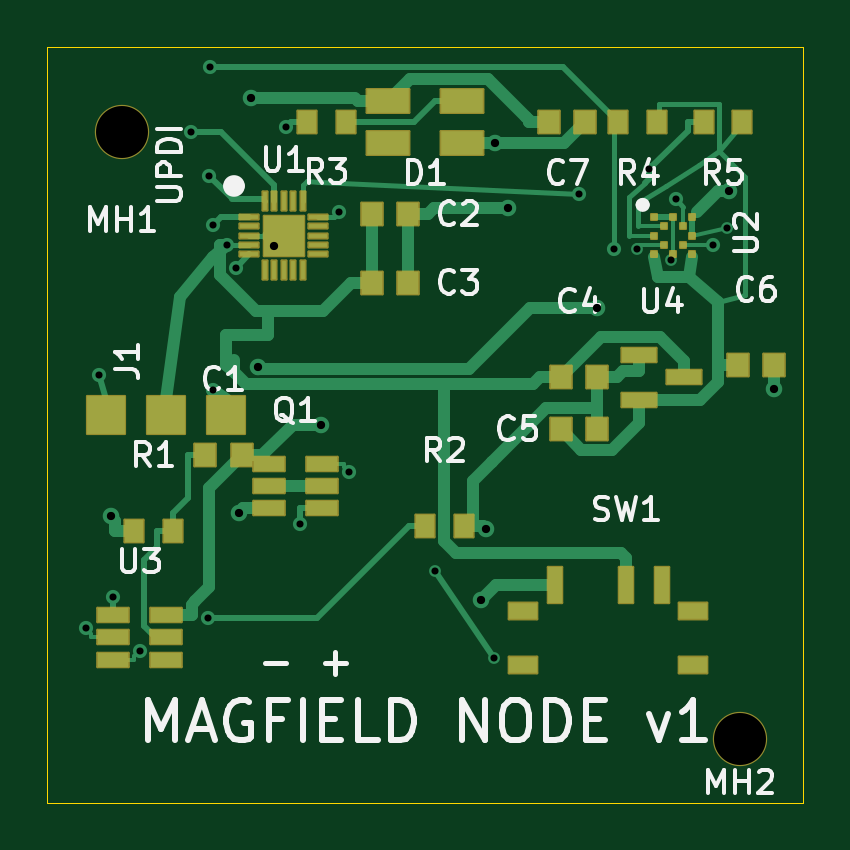
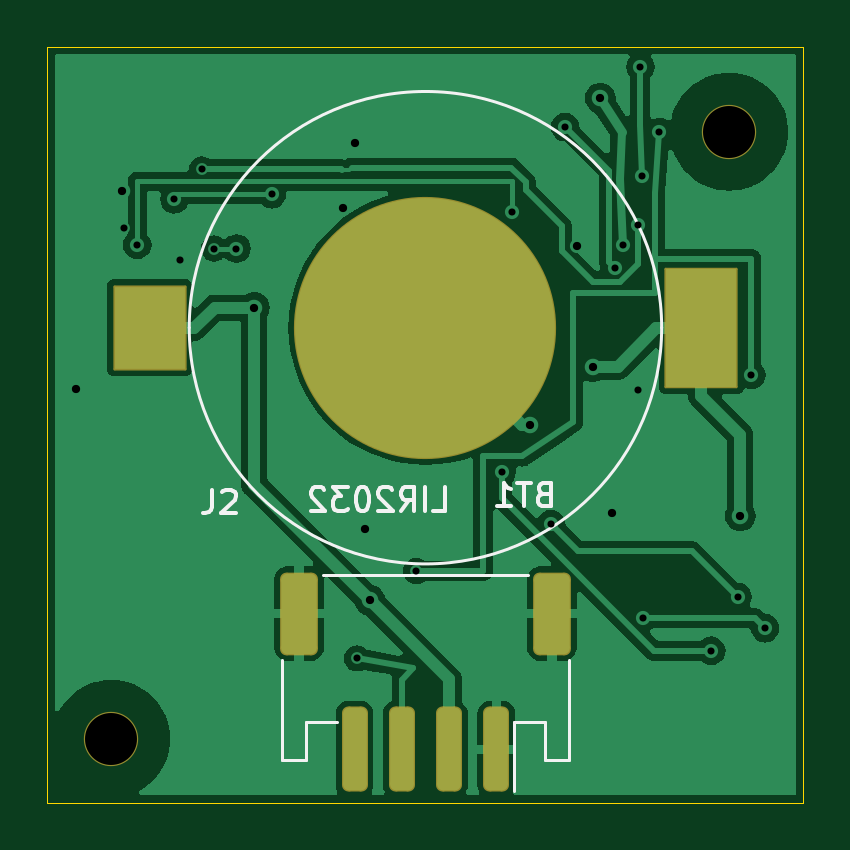
Circuit board: 10 layer files. Board 32.0 x 32.0 mm.
- bottom_copper: magfield-node-B_Cu.gbl (40743 bytes)
- bottom_mask: magfield-node-B_Mask.gbs (1875 bytes)
- paste: magfield-node-B_Paste.gbp (1610 bytes)
- bottom_silk: magfield-node-B_Silkscreen.gbo (6342 bytes)
- outline: magfield-node-Edge_Cuts.gm1 (666 bytes)
- top_copper: magfield-node-F_Cu.gtl (17050 bytes)
- top_mask: magfield-node-F_Mask.gts (4858 bytes)
- paste: magfield-node-F_Paste.gtp (3273 bytes)
- top_silk: magfield-node-F_Silkscreen.gto (27722 bytes)
- drill: magfield-node.drl (1040 bytes)

=== bottom_copper: magfield-node-B_Cu.gbl (40743 bytes, source omitted) ===
=== bottom_mask: magfield-node-B_Mask.gbs (1875 bytes, source withheld) ===
=== paste: magfield-node-B_Paste.gbp (1610 bytes, source withheld) ===
=== bottom_silk: magfield-node-B_Silkscreen.gbo ===
%TF.GenerationSoftware,KiCad,Pcbnew,8.0.9-8.0.9-0~ubuntu24.04.1*%
%TF.CreationDate,2026-10-30T09:46:39+00:00*%
%TF.ProjectId,magfield-node,6d616766-6965-46c6-942d-6e6f64652e6b,v1-draft*%
%TF.SameCoordinates,Original*%
%TF.FileFunction,Legend,Bot*%
%TF.FilePolarity,Positive*%
%FSLAX46Y46*%
G04 Gerber Fmt 4.6, Leading zero omitted, Abs format (unit mm)*
G04 Created by KiCad (PCBNEW 8.0.9-8.0.9-0~ubuntu24.04.1) date 2026-10-30 09:46:39*
%MOMM*%
%LPD*%
G01*
G04 APERTURE LIST*
%ADD10C,0.150000*%
%ADD11C,0.120000*%
G04 APERTURE END LIST*
D10*
X25033333Y-18754819D02*
X25033333Y-19469104D01*
X25033333Y-19469104D02*
X25080952Y-19611961D01*
X25080952Y-19611961D02*
X25176190Y-19707200D01*
X25176190Y-19707200D02*
X25319047Y-19754819D01*
X25319047Y-19754819D02*
X25414285Y-19754819D01*
X24604761Y-18850057D02*
X24557142Y-18802438D01*
X24557142Y-18802438D02*
X24461904Y-18754819D01*
X24461904Y-18754819D02*
X24223809Y-18754819D01*
X24223809Y-18754819D02*
X24128571Y-18802438D01*
X24128571Y-18802438D02*
X24080952Y-18850057D01*
X24080952Y-18850057D02*
X24033333Y-18945295D01*
X24033333Y-18945295D02*
X24033333Y-19040533D01*
X24033333Y-19040533D02*
X24080952Y-19183390D01*
X24080952Y-19183390D02*
X24652380Y-19754819D01*
X24652380Y-19754819D02*
X24033333Y-19754819D01*
X11014285Y-18931009D02*
X11157142Y-18978628D01*
X11157142Y-18978628D02*
X11204761Y-19026247D01*
X11204761Y-19026247D02*
X11252380Y-19121485D01*
X11252380Y-19121485D02*
X11252380Y-19264342D01*
X11252380Y-19264342D02*
X11204761Y-19359580D01*
X11204761Y-19359580D02*
X11157142Y-19407200D01*
X11157142Y-19407200D02*
X11061904Y-19454819D01*
X11061904Y-19454819D02*
X10680952Y-19454819D01*
X10680952Y-19454819D02*
X10680952Y-18454819D01*
X10680952Y-18454819D02*
X11014285Y-18454819D01*
X11014285Y-18454819D02*
X11109523Y-18502438D01*
X11109523Y-18502438D02*
X11157142Y-18550057D01*
X11157142Y-18550057D02*
X11204761Y-18645295D01*
X11204761Y-18645295D02*
X11204761Y-18740533D01*
X11204761Y-18740533D02*
X11157142Y-18835771D01*
X11157142Y-18835771D02*
X11109523Y-18883390D01*
X11109523Y-18883390D02*
X11014285Y-18931009D01*
X11014285Y-18931009D02*
X10680952Y-18931009D01*
X11538095Y-18454819D02*
X12109523Y-18454819D01*
X11823809Y-19454819D02*
X11823809Y-18454819D01*
X12966666Y-19454819D02*
X12395238Y-19454819D01*
X12680952Y-19454819D02*
X12680952Y-18454819D01*
X12680952Y-18454819D02*
X12585714Y-18597676D01*
X12585714Y-18597676D02*
X12490476Y-18692914D01*
X12490476Y-18692914D02*
X12395238Y-18740533D01*
X15666666Y-19654819D02*
X15190476Y-19654819D01*
X15190476Y-19654819D02*
X15190476Y-18654819D01*
X16000000Y-19654819D02*
X16000000Y-18654819D01*
X17047618Y-19654819D02*
X16714285Y-19178628D01*
X16476190Y-19654819D02*
X16476190Y-18654819D01*
X16476190Y-18654819D02*
X16857142Y-18654819D01*
X16857142Y-18654819D02*
X16952380Y-18702438D01*
X16952380Y-18702438D02*
X16999999Y-18750057D01*
X16999999Y-18750057D02*
X17047618Y-18845295D01*
X17047618Y-18845295D02*
X17047618Y-18988152D01*
X17047618Y-18988152D02*
X16999999Y-19083390D01*
X16999999Y-19083390D02*
X16952380Y-19131009D01*
X16952380Y-19131009D02*
X16857142Y-19178628D01*
X16857142Y-19178628D02*
X16476190Y-19178628D01*
X17428571Y-18750057D02*
X17476190Y-18702438D01*
X17476190Y-18702438D02*
X17571428Y-18654819D01*
X17571428Y-18654819D02*
X17809523Y-18654819D01*
X17809523Y-18654819D02*
X17904761Y-18702438D01*
X17904761Y-18702438D02*
X17952380Y-18750057D01*
X17952380Y-18750057D02*
X17999999Y-18845295D01*
X17999999Y-18845295D02*
X17999999Y-18940533D01*
X17999999Y-18940533D02*
X17952380Y-19083390D01*
X17952380Y-19083390D02*
X17380952Y-19654819D01*
X17380952Y-19654819D02*
X17999999Y-19654819D01*
X18619047Y-18654819D02*
X18714285Y-18654819D01*
X18714285Y-18654819D02*
X18809523Y-18702438D01*
X18809523Y-18702438D02*
X18857142Y-18750057D01*
X18857142Y-18750057D02*
X18904761Y-18845295D01*
X18904761Y-18845295D02*
X18952380Y-19035771D01*
X18952380Y-19035771D02*
X18952380Y-19273866D01*
X18952380Y-19273866D02*
X18904761Y-19464342D01*
X18904761Y-19464342D02*
X18857142Y-19559580D01*
X18857142Y-19559580D02*
X18809523Y-19607200D01*
X18809523Y-19607200D02*
X18714285Y-19654819D01*
X18714285Y-19654819D02*
X18619047Y-19654819D01*
X18619047Y-19654819D02*
X18523809Y-19607200D01*
X18523809Y-19607200D02*
X18476190Y-19559580D01*
X18476190Y-19559580D02*
X18428571Y-19464342D01*
X18428571Y-19464342D02*
X18380952Y-19273866D01*
X18380952Y-19273866D02*
X18380952Y-19035771D01*
X18380952Y-19035771D02*
X18428571Y-18845295D01*
X18428571Y-18845295D02*
X18476190Y-18750057D01*
X18476190Y-18750057D02*
X18523809Y-18702438D01*
X18523809Y-18702438D02*
X18619047Y-18654819D01*
X19285714Y-18654819D02*
X19904761Y-18654819D01*
X19904761Y-18654819D02*
X19571428Y-19035771D01*
X19571428Y-19035771D02*
X19714285Y-19035771D01*
X19714285Y-19035771D02*
X19809523Y-19083390D01*
X19809523Y-19083390D02*
X19857142Y-19131009D01*
X19857142Y-19131009D02*
X19904761Y-19226247D01*
X19904761Y-19226247D02*
X19904761Y-19464342D01*
X19904761Y-19464342D02*
X19857142Y-19559580D01*
X19857142Y-19559580D02*
X19809523Y-19607200D01*
X19809523Y-19607200D02*
X19714285Y-19654819D01*
X19714285Y-19654819D02*
X19428571Y-19654819D01*
X19428571Y-19654819D02*
X19333333Y-19607200D01*
X19333333Y-19607200D02*
X19285714Y-19559580D01*
X20285714Y-18750057D02*
X20333333Y-18702438D01*
X20333333Y-18702438D02*
X20428571Y-18654819D01*
X20428571Y-18654819D02*
X20666666Y-18654819D01*
X20666666Y-18654819D02*
X20761904Y-18702438D01*
X20761904Y-18702438D02*
X20809523Y-18750057D01*
X20809523Y-18750057D02*
X20857142Y-18845295D01*
X20857142Y-18845295D02*
X20857142Y-18940533D01*
X20857142Y-18940533D02*
X20809523Y-19083390D01*
X20809523Y-19083390D02*
X20238095Y-19654819D01*
X20238095Y-19654819D02*
X20857142Y-19654819D01*
D11*
%TO.C,J2*%
X9940000Y-30210000D02*
X9940000Y-25960000D01*
X10960000Y-28610000D02*
X10960000Y-30210000D01*
X10960000Y-30210000D02*
X9940000Y-30210000D01*
X12240000Y-28610000D02*
X10960000Y-28610000D01*
X12240000Y-31500000D02*
X12240000Y-28610000D01*
X19760000Y-28610000D02*
X21040000Y-28610000D01*
X20340000Y-22390000D02*
X11660000Y-22390000D01*
X21040000Y-28610000D02*
X21040000Y-30210000D01*
X21040000Y-30210000D02*
X22060000Y-30210000D01*
X22060000Y-30210000D02*
X22060000Y-25960000D01*
%TO.C,BT1*%
X26000000Y-11900000D02*
G75*
G02*
X6000000Y-11900000I-10000000J0D01*
G01*
X6000000Y-11900000D02*
G75*
G02*
X26000000Y-11900000I10000000J0D01*
G01*
%TD*%
M02*

=== outline: magfield-node-Edge_Cuts.gm1 ===
%TF.GenerationSoftware,KiCad,Pcbnew,8.0.9-8.0.9-0~ubuntu24.04.1*%
%TF.CreationDate,2026-10-30T09:46:40+00:00*%
%TF.ProjectId,magfield-node,6d616766-6965-46c6-942d-6e6f64652e6b,v1-draft*%
%TF.SameCoordinates,Original*%
%TF.FileFunction,Profile,NP*%
%FSLAX46Y46*%
G04 Gerber Fmt 4.6, Leading zero omitted, Abs format (unit mm)*
G04 Created by KiCad (PCBNEW 8.0.9-8.0.9-0~ubuntu24.04.1) date 2026-10-30 09:46:40*
%MOMM*%
%LPD*%
G01*
G04 APERTURE LIST*
%TA.AperFunction,Profile*%
%ADD10C,0.050000*%
%TD*%
G04 APERTURE END LIST*
D10*
X0Y0D02*
X32000000Y0D01*
X32000000Y0D02*
X32000000Y-32000000D01*
X32000000Y-32000000D02*
X0Y-32000000D01*
X0Y-32000000D02*
X0Y0D01*
M02*

=== top_copper: magfield-node-F_Cu.gtl (17050 bytes, source omitted) ===
=== top_mask: magfield-node-F_Mask.gts ===
%TF.GenerationSoftware,KiCad,Pcbnew,8.0.9-8.0.9-0~ubuntu24.04.1*%
%TF.CreationDate,2026-10-30T09:46:39+00:00*%
%TF.ProjectId,magfield-node,6d616766-6965-46c6-942d-6e6f64652e6b,v1-draft*%
%TF.SameCoordinates,Original*%
%TF.FileFunction,Soldermask,Top*%
%TF.FilePolarity,Negative*%
%FSLAX46Y46*%
G04 Gerber Fmt 4.6, Leading zero omitted, Abs format (unit mm)*
G04 Created by KiCad (PCBNEW 8.0.9-8.0.9-0~ubuntu24.04.1) date 2026-10-30 09:46:39*
%MOMM*%
%LPD*%
G01*
G04 APERTURE LIST*
G04 Aperture macros list*
%AMRoundRect*
0 Rectangle with rounded corners*
0 $1 Rounding radius*
0 $2 $3 $4 $5 $6 $7 $8 $9 X,Y pos of 4 corners*
0 Add a 4 corners polygon primitive as box body*
4,1,4,$2,$3,$4,$5,$6,$7,$8,$9,$2,$3,0*
0 Add four circle primitives for the rounded corners*
1,1,$1+$1,$2,$3*
1,1,$1+$1,$4,$5*
1,1,$1+$1,$6,$7*
1,1,$1+$1,$8,$9*
0 Add four rect primitives between the rounded corners*
20,1,$1+$1,$2,$3,$4,$5,0*
20,1,$1+$1,$4,$5,$6,$7,0*
20,1,$1+$1,$6,$7,$8,$9,0*
20,1,$1+$1,$8,$9,$2,$3,0*%
G04 Aperture macros list end*
%ADD10C,2.300000*%
%ADD11RoundRect,0.050000X-0.662500X-0.300000X0.662500X-0.300000X0.662500X0.300000X-0.662500X0.300000X0*%
%ADD12RoundRect,0.050000X-0.400000X-0.475000X0.400000X-0.475000X0.400000X0.475000X-0.400000X0.475000X0*%
%ADD13RoundRect,0.050000X-0.450000X-0.475000X0.450000X-0.475000X0.450000X0.475000X-0.450000X0.475000X0*%
%ADD14RoundRect,0.050000X-0.300000X-0.762000X0.300000X-0.762000X0.300000X0.762000X-0.300000X0.762000X0*%
%ADD15RoundRect,0.050000X-0.600000X-0.350000X0.600000X-0.350000X0.600000X0.350000X-0.600000X0.350000X0*%
%ADD16RoundRect,0.050000X-0.400000X-0.100000X0.400000X-0.100000X0.400000X0.100000X-0.400000X0.100000X0*%
%ADD17RoundRect,0.050000X-0.100000X-0.400000X0.100000X-0.400000X0.100000X0.400000X-0.100000X0.400000X0*%
%ADD18RoundRect,0.050000X-0.850000X-0.850000X0.850000X-0.850000X0.850000X0.850000X-0.850000X0.850000X0*%
%ADD19RoundRect,0.050000X-0.737500X-0.300000X0.737500X-0.300000X0.737500X0.300000X-0.737500X0.300000X0*%
%ADD20RoundRect,0.050000X-0.120000X-0.120000X0.120000X-0.120000X0.120000X0.120000X-0.120000X0.120000X0*%
%ADD21RoundRect,0.050000X-0.900000X-0.500000X0.900000X-0.500000X0.900000X0.500000X-0.900000X0.500000X0*%
%ADD22RoundRect,0.050000X0.800000X-0.800000X0.800000X0.800000X-0.800000X0.800000X-0.800000X-0.800000X0*%
G04 APERTURE END LIST*
D10*
%TO.C,MH1*%
X3150000Y-3600000D03*
%TD*%
D11*
%TO.C,U3*%
X2762500Y-24050000D03*
X2762500Y-25000000D03*
X2762500Y-25950000D03*
X5037500Y-25950000D03*
X5037500Y-25000000D03*
X5037500Y-24050000D03*
%TD*%
%TO.C,Q1*%
X9362500Y-17650000D03*
X9362500Y-18600000D03*
X9362500Y-19550000D03*
X11637500Y-19550000D03*
X11637500Y-18600000D03*
X11637500Y-17650000D03*
%TD*%
D12*
%TO.C,R1*%
X3675000Y-20500000D03*
X5325000Y-20500000D03*
%TD*%
D13*
%TO.C,C1*%
X6675000Y-17300000D03*
X8225000Y-17300000D03*
%TD*%
D12*
%TO.C,R2*%
X15975000Y-20300000D03*
X17625000Y-20300000D03*
%TD*%
D14*
%TO.C,SW1*%
X21500000Y-22800000D03*
X24500000Y-22800000D03*
X26000000Y-22800000D03*
D15*
X20150000Y-23900000D03*
X20150000Y-26200000D03*
X27350000Y-23900000D03*
X27350000Y-26200000D03*
%TD*%
D16*
%TO.C,U1*%
X8550000Y-7200000D03*
X8550000Y-7600000D03*
X8550000Y-8000000D03*
X8550000Y-8400000D03*
X8550000Y-8800000D03*
D17*
X9200000Y-9450000D03*
X9600000Y-9450000D03*
X10000000Y-9450000D03*
X10400000Y-9450000D03*
X10800000Y-9450000D03*
D16*
X11450000Y-8800000D03*
X11450000Y-8400000D03*
X11450000Y-8000000D03*
X11450000Y-7600000D03*
X11450000Y-7200000D03*
D17*
X10800000Y-6550000D03*
X10400000Y-6550000D03*
X10000000Y-6550000D03*
X9600000Y-6550000D03*
X9200000Y-6550000D03*
D18*
X10000000Y-8000000D03*
%TD*%
D13*
%TO.C,C2*%
X13725000Y-7100000D03*
X15275000Y-7100000D03*
%TD*%
%TO.C,C3*%
X13725000Y-10000000D03*
X15275000Y-10000000D03*
%TD*%
D19*
%TO.C,U4*%
X25062500Y-13050000D03*
X25062500Y-14950000D03*
X26937500Y-14000000D03*
%TD*%
D13*
%TO.C,C4*%
X21725000Y-14000000D03*
X23275000Y-14000000D03*
%TD*%
%TO.C,C5*%
X21725000Y-16200000D03*
X23275000Y-16200000D03*
%TD*%
D20*
%TO.C,U2*%
X25700000Y-7200000D03*
X25700000Y-8000000D03*
X25700000Y-8800000D03*
X26100000Y-7600000D03*
X26100000Y-8400000D03*
X26500000Y-7200000D03*
X26500000Y-8800000D03*
X26900000Y-7600000D03*
X26900000Y-8400000D03*
X27300000Y-7200000D03*
X27300000Y-8000000D03*
X27300000Y-8800000D03*
%TD*%
D13*
%TO.C,C6*%
X29225000Y-13500000D03*
X30775000Y-13500000D03*
%TD*%
D12*
%TO.C,R4*%
X24175000Y-3200000D03*
X25825000Y-3200000D03*
%TD*%
%TO.C,R5*%
X27775000Y-3200000D03*
X29425000Y-3200000D03*
%TD*%
%TO.C,R3*%
X10975000Y-3200000D03*
X12625000Y-3200000D03*
%TD*%
D21*
%TO.C,D1*%
X14435000Y-2310000D03*
X14435000Y-4090000D03*
X17565000Y-4090000D03*
X17565000Y-2310000D03*
%TD*%
D13*
%TO.C,C7*%
X21225000Y-3200000D03*
X22775000Y-3200000D03*
%TD*%
D22*
%TO.C,J1*%
X2460000Y-15600000D03*
X5000000Y-15600000D03*
X7540000Y-15600000D03*
%TD*%
D10*
%TO.C,MH2*%
X29300000Y-29300000D03*
%TD*%
M02*

=== paste: magfield-node-F_Paste.gtp ===
%TF.GenerationSoftware,KiCad,Pcbnew,8.0.9-8.0.9-0~ubuntu24.04.1*%
%TF.CreationDate,2026-10-30T09:46:39+00:00*%
%TF.ProjectId,magfield-node,6d616766-6965-46c6-942d-6e6f64652e6b,v1-draft*%
%TF.SameCoordinates,Original*%
%TF.FileFunction,Paste,Top*%
%TF.FilePolarity,Positive*%
%FSLAX46Y46*%
G04 Gerber Fmt 4.6, Leading zero omitted, Abs format (unit mm)*
G04 Created by KiCad (PCBNEW 8.0.9-8.0.9-0~ubuntu24.04.1) date 2026-10-30 09:46:39*
%MOMM*%
%LPD*%
G01*
G04 APERTURE LIST*
%ADD10R,1.325000X0.600000*%
%ADD11R,0.800000X0.950000*%
%ADD12R,0.900000X0.950000*%
%ADD13R,0.600000X1.524000*%
%ADD14R,1.200000X0.700000*%
%ADD15R,0.800000X0.200000*%
%ADD16R,0.200000X0.800000*%
%ADD17R,1.700000X1.700000*%
%ADD18R,1.475000X0.600000*%
%ADD19R,0.240000X0.240000*%
%ADD20R,1.800000X1.000000*%
%ADD21R,1.600000X1.600000*%
G04 APERTURE END LIST*
D10*
%TO.C,U3*%
X2762500Y-24050000D03*
X2762500Y-25000000D03*
X2762500Y-25950000D03*
X5037500Y-25950000D03*
X5037500Y-25000000D03*
X5037500Y-24050000D03*
%TD*%
%TO.C,Q1*%
X9362500Y-17650000D03*
X9362500Y-18600000D03*
X9362500Y-19550000D03*
X11637500Y-19550000D03*
X11637500Y-18600000D03*
X11637500Y-17650000D03*
%TD*%
D11*
%TO.C,R1*%
X3675000Y-20500000D03*
X5325000Y-20500000D03*
%TD*%
D12*
%TO.C,C1*%
X6675000Y-17300000D03*
X8225000Y-17300000D03*
%TD*%
D11*
%TO.C,R2*%
X15975000Y-20300000D03*
X17625000Y-20300000D03*
%TD*%
D13*
%TO.C,SW1*%
X21500000Y-22800000D03*
X24500000Y-22800000D03*
X26000000Y-22800000D03*
D14*
X20150000Y-23900000D03*
X20150000Y-26200000D03*
X27350000Y-23900000D03*
X27350000Y-26200000D03*
%TD*%
D15*
%TO.C,U1*%
X8550000Y-7200000D03*
X8550000Y-7600000D03*
X8550000Y-8000000D03*
X8550000Y-8400000D03*
X8550000Y-8800000D03*
D16*
X9200000Y-9450000D03*
X9600000Y-9450000D03*
X10000000Y-9450000D03*
X10400000Y-9450000D03*
X10800000Y-9450000D03*
D15*
X11450000Y-8800000D03*
X11450000Y-8400000D03*
X11450000Y-8000000D03*
X11450000Y-7600000D03*
X11450000Y-7200000D03*
D16*
X10800000Y-6550000D03*
X10400000Y-6550000D03*
X10000000Y-6550000D03*
X9600000Y-6550000D03*
X9200000Y-6550000D03*
D17*
X10000000Y-8000000D03*
%TD*%
D12*
%TO.C,C2*%
X13725000Y-7100000D03*
X15275000Y-7100000D03*
%TD*%
%TO.C,C3*%
X13725000Y-10000000D03*
X15275000Y-10000000D03*
%TD*%
D18*
%TO.C,U4*%
X25062500Y-13050000D03*
X25062500Y-14950000D03*
X26937500Y-14000000D03*
%TD*%
D12*
%TO.C,C4*%
X21725000Y-14000000D03*
X23275000Y-14000000D03*
%TD*%
%TO.C,C5*%
X21725000Y-16200000D03*
X23275000Y-16200000D03*
%TD*%
D19*
%TO.C,U2*%
X25700000Y-7200000D03*
X25700000Y-8000000D03*
X25700000Y-8800000D03*
X26100000Y-7600000D03*
X26100000Y-8400000D03*
X26500000Y-7200000D03*
X26500000Y-8800000D03*
X26900000Y-7600000D03*
X26900000Y-8400000D03*
X27300000Y-7200000D03*
X27300000Y-8000000D03*
X27300000Y-8800000D03*
%TD*%
D12*
%TO.C,C6*%
X29225000Y-13500000D03*
X30775000Y-13500000D03*
%TD*%
D11*
%TO.C,R4*%
X24175000Y-3200000D03*
X25825000Y-3200000D03*
%TD*%
%TO.C,R5*%
X27775000Y-3200000D03*
X29425000Y-3200000D03*
%TD*%
%TO.C,R3*%
X10975000Y-3200000D03*
X12625000Y-3200000D03*
%TD*%
D20*
%TO.C,D1*%
X14435000Y-2310000D03*
X14435000Y-4090000D03*
X17565000Y-4090000D03*
X17565000Y-2310000D03*
%TD*%
D12*
%TO.C,C7*%
X21225000Y-3200000D03*
X22775000Y-3200000D03*
%TD*%
D21*
%TO.C,J1*%
X2460000Y-15600000D03*
X5000000Y-15600000D03*
X7540000Y-15600000D03*
%TD*%
M02*

=== top_silk: magfield-node-F_Silkscreen.gto (27722 bytes, source omitted) ===
=== drill: magfield-node.drl ===
M48
; DRILL file {KiCad 8.0.9-8.0.9-0~ubuntu24.04.1} date 2026-10-30T09:46:40+0000
; FORMAT={-:-/ absolute / metric / decimal}
; #@! TF.CreationDate,2026-10-30T09:46:40+00:00
; #@! TF.GenerationSoftware,Kicad,Pcbnew,8.0.9-8.0.9-0~ubuntu24.04.1
; #@! TF.FileFunction,MixedPlating,1,2
FMAT,2
METRIC
; #@! TA.AperFunction,Plated,PTH,ViaDrill
T1C0.300
; #@! TA.AperFunction,Plated,PTH,ViaDrill
T2C0.350
; #@! TA.AperFunction,NonPlated,NPTH,ComponentDrill
T3C2.200
%
G90
G05
T1
X1.625Y-24.625
X2.2Y-13.9
X2.788Y-23.292
X3.9Y-25.575
X6.093Y-3.615
X6.804Y-24.196
X6.85Y-5.48
X6.9Y-0.86
X7.0Y-14.55
X7.007Y-7.557
X7.62Y-8.4
X7.99Y-9.36
X10.087Y-3.411
X10.698Y-20.221
X12.325Y-7.002
X12.775Y-18.025
X16.4Y-22.2
X18.9Y-25.9
X22.5Y-6.25
X24.0Y-8.55
X24.95Y-8.55
X25.463Y-5.189
X26.4Y-9.05
X26.631Y-6.469
X28.198Y-8.4
X28.75Y-7.7
T2
X2.674Y-19.87
X8.123Y-19.725
X8.6Y-2.18
X8.905Y-13.546
X9.6Y-8.45
X11.582Y-15.999
X18.357Y-23.43
X18.561Y-20.435
X18.969Y-4.09
X19.503Y-6.842
X23.249Y-11.045
X28.837Y-6.106
X30.775Y-14.493
T3
X3.15Y-3.6
X29.3Y-29.3
M30
